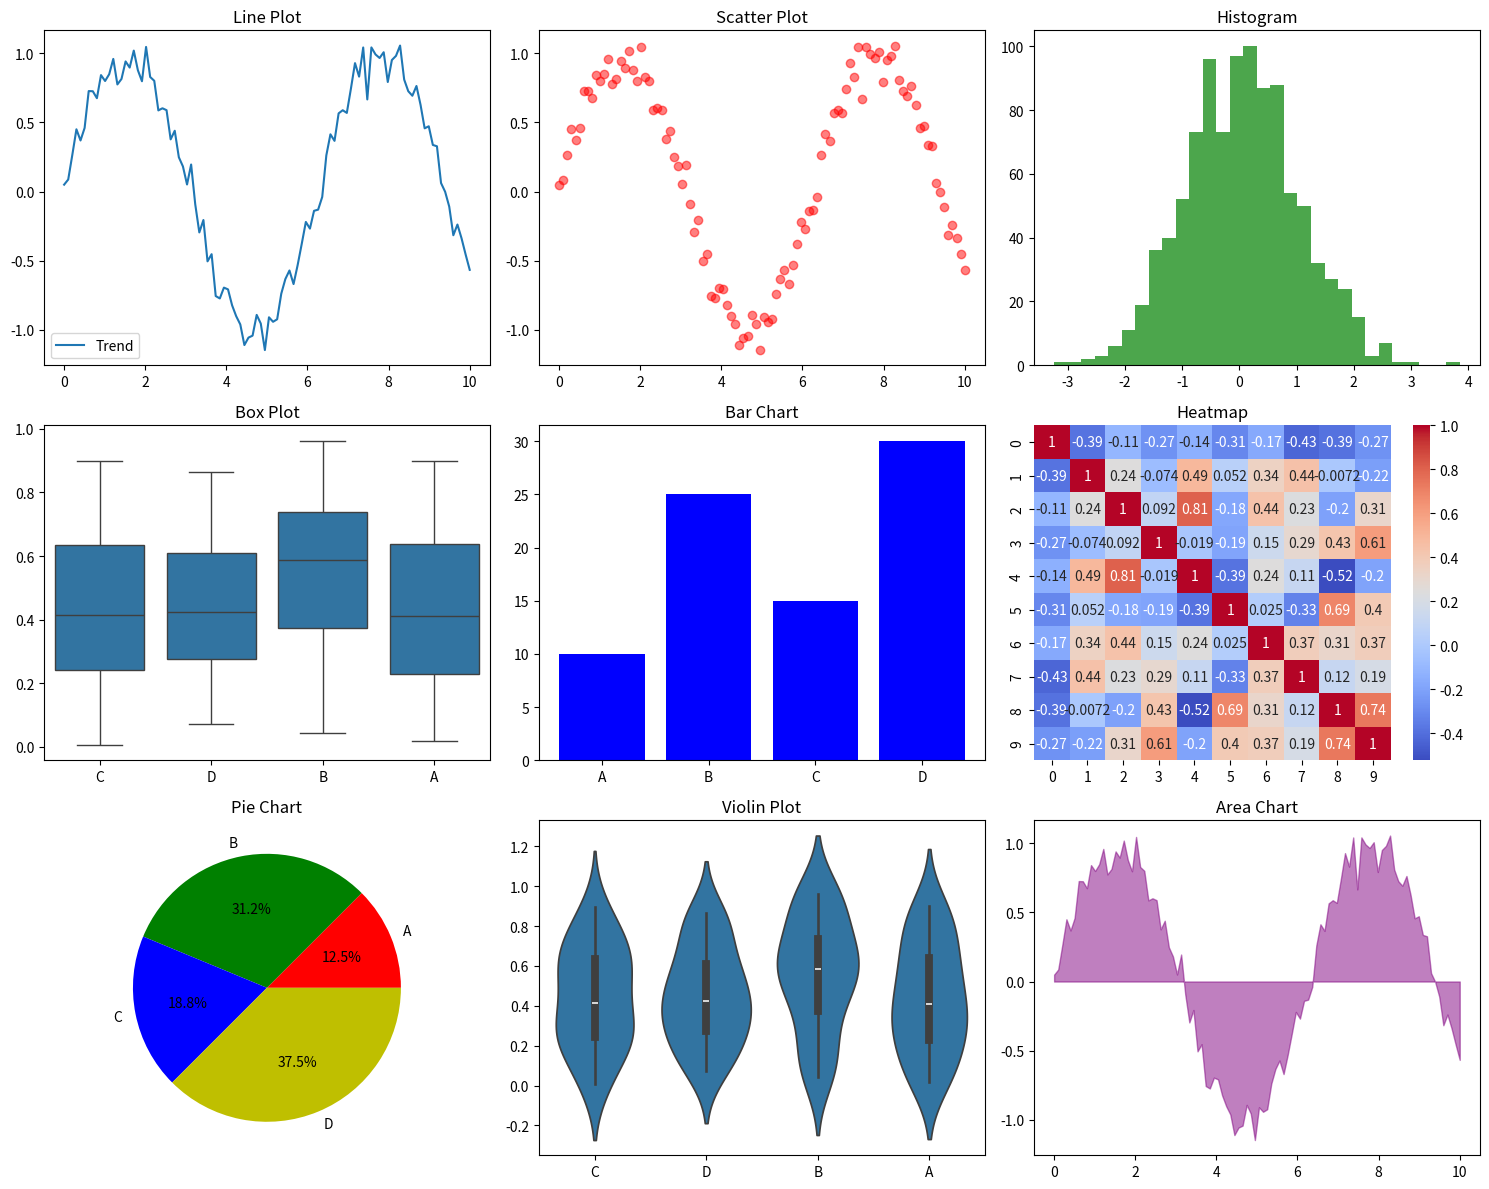

Source code (Python):
import numpy as np
import matplotlib.pyplot as plt
import seaborn as sns

# Generate sample data
np.random.seed(42)
x = np.linspace(0, 10, 100)
y = np.sin(x) + np.random.normal(0, 0.1, size=len(x))
data = np.random.randn(1000)
category = np.random.choice(['A', 'B', 'C', 'D'], size=100)
values = np.random.rand(100)

# Set up the figure
fig, axs = plt.subplots(3, 3, figsize=(15, 12))

# 1. Line Plot - Best for showing trends over time
axs[0, 0].plot(x, y, label='Trend')
axs[0, 0].set_title('Line Plot')
axs[0, 0].legend()

# 2. Scatter Plot - Best for showing relationships between two variables
axs[0, 1].scatter(x, y, c='r', alpha=0.5)
axs[0, 1].set_title('Scatter Plot')

# 3. Histogram - Best for visualizing data distributions
axs[0, 2].hist(data, bins=30, alpha=0.7, color='g')
axs[0, 2].set_title('Histogram')

# 4. Box Plot - Best for detecting outliers and visualizing distribution
sns.boxplot(x=category, y=values, ax=axs[1, 0])
axs[1, 0].set_title('Box Plot')

# 5. Bar Chart - Best for categorical data comparison
category_counts = [10, 25, 15, 30]
axs[1, 1].bar(['A', 'B', 'C', 'D'], category_counts, color='b')
axs[1, 1].set_title('Bar Chart')

# 6. Heatmap - Best for visualizing correlation matrices or grid data
corr_matrix = np.corrcoef(np.random.randn(10, 10))
sns.heatmap(corr_matrix, ax=axs[1, 2], cmap='coolwarm', annot=True)
axs[1, 2].set_title('Heatmap')

# 7. Pie Chart - Best for showing proportions
axs[2, 0].pie(category_counts, labels=['A', 'B', 'C', 'D'], autopct='%1.1f%%', colors=['r', 'g', 'b', 'y'])
axs[2, 0].set_title('Pie Chart')

# 8. Violin Plot - Best for comparing distributions
sns.violinplot(x=category, y=values, ax=axs[2, 1])
axs[2, 1].set_title('Violin Plot')

# 9. Area Chart - Similar to line plot but emphasizes volume
axs[2, 2].fill_between(x, y, color='purple', alpha=0.5)
axs[2, 2].set_title('Area Chart')

plt.tight_layout()
plt.show()
